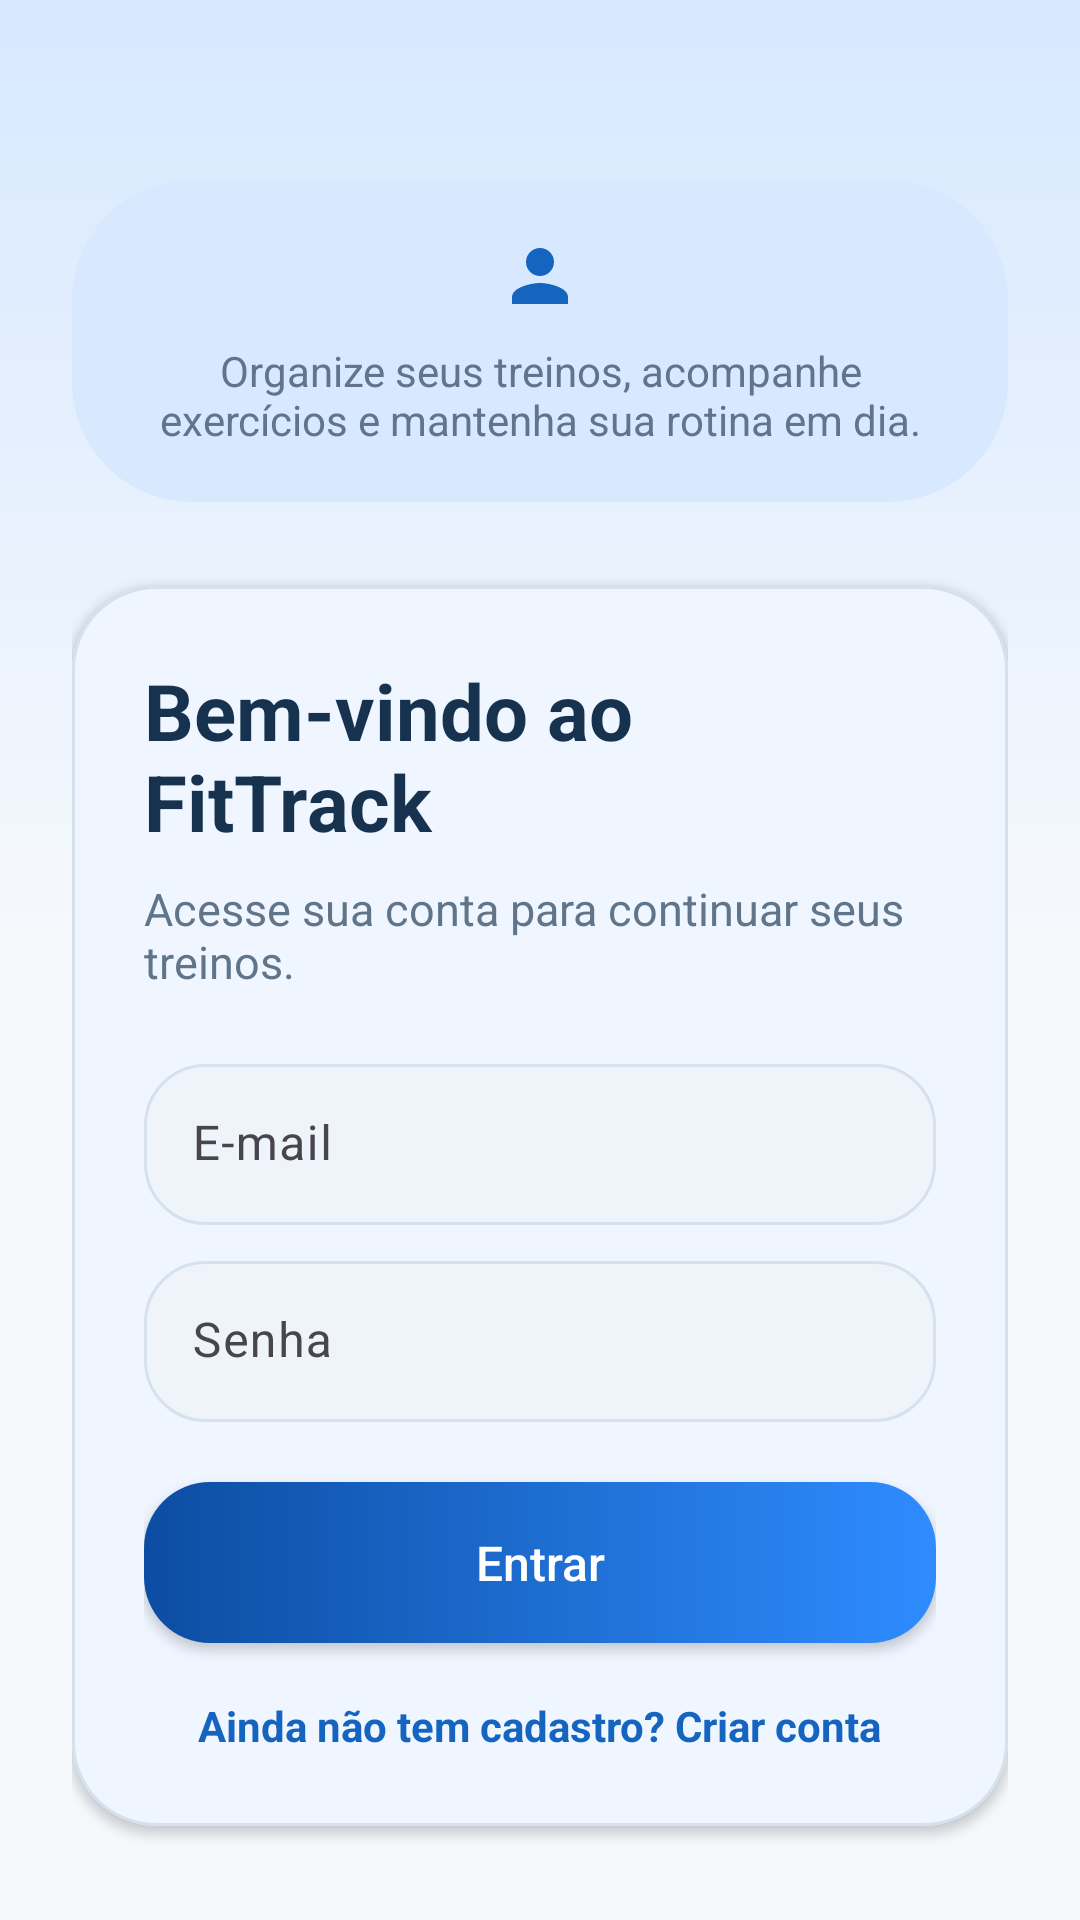

Write the Android layout XML for this screen, with the resource values it uses.
<!-- AndroidManifest.xml: application theme Theme.FitTrack -->
<!-- res/layout/activity_login.xml -->
<?xml version="1.0" encoding="utf-8"?>
<androidx.constraintlayout.widget.ConstraintLayout xmlns:android="http://schemas.android.com/apk/res/android"
    xmlns:app="http://schemas.android.com/apk/res-auto"
    android:layout_width="match_parent"
    android:layout_height="match_parent"
    android:background="@drawable/bg_screen">

    <ScrollView
        android:layout_width="0dp"
        android:layout_height="0dp"
        android:fillViewport="true"
        app:layout_constraintBottom_toBottomOf="parent"
        app:layout_constraintEnd_toEndOf="parent"
        app:layout_constraintStart_toStartOf="parent"
        app:layout_constraintTop_toTopOf="parent">

        <LinearLayout
            android:layout_width="match_parent"
            android:layout_height="wrap_content"
            android:gravity="center_horizontal"
            android:orientation="vertical"
            android:padding="24dp">

            <LinearLayout
                android:layout_width="wrap_content"
                android:layout_height="wrap_content"
                android:layout_marginTop="36dp"
                android:background="@drawable/bg_icon_circle"
                android:gravity="center"
                android:orientation="vertical"
                android:padding="18dp">

                <ImageView
                    android:layout_width="28dp"
                    android:layout_height="28dp"
                    android:contentDescription="@string/app_name"
                    android:src="@drawable/ic_person" />

                <TextView
                    android:layout_width="wrap_content"
                    android:layout_height="wrap_content"
                    android:layout_marginTop="8dp"
                    android:gravity="center"
                    android:text="@string/login_subtitle"
                    android:textColor="@color/gray_text"
                    android:textSize="14sp" />

            </LinearLayout>

            <com.google.android.material.card.MaterialCardView
                android:layout_width="match_parent"
                android:layout_height="wrap_content"
                android:layout_marginTop="28dp"
                app:cardBackgroundColor="@color/gray_surface"
                app:cardCornerRadius="28dp"
                app:cardElevation="2dp"
                app:strokeColor="@color/gray_border"
                app:strokeWidth="1dp">

                <LinearLayout
                    android:layout_width="match_parent"
                    android:layout_height="wrap_content"
                    android:orientation="vertical"
                    android:padding="24dp">

                    <TextView
                        android:layout_width="wrap_content"
                        android:layout_height="wrap_content"
                        android:text="@string/login_title"
                        android:textColor="@color/gray_title"
                        android:textSize="26sp"
                        android:textStyle="bold" />

                    <TextView
                        android:layout_width="match_parent"
                        android:layout_height="wrap_content"
                        android:layout_marginTop="8dp"
                        android:text="Acesse sua conta para continuar seus treinos."
                        android:textColor="@color/gray_text"
                        android:textSize="15sp" />

                    <com.google.android.material.textfield.TextInputLayout
                        android:layout_width="match_parent"
                        android:layout_height="wrap_content"
                        android:layout_marginTop="24dp"
                        app:boxBackgroundColor="@android:color/transparent"
                        app:boxBackgroundMode="filled"
                        app:boxStrokeWidth="0dp">

                        <com.google.android.material.textfield.TextInputEditText
                            android:id="@+id/edtEmailLogin"
                            android:layout_width="match_parent"
                            android:layout_height="wrap_content"
                            android:background="@drawable/bg_input"
                            android:hint="@string/email"
                            android:inputType="textEmailAddress"
                            android:padding="16dp"
                            android:textColor="@color/gray_title"
                            android:textColorHint="@color/gray_text" />
                    </com.google.android.material.textfield.TextInputLayout>

                    <com.google.android.material.textfield.TextInputLayout
                        android:layout_width="match_parent"
                        android:layout_height="wrap_content"
                        android:layout_marginTop="12dp"
                        app:boxBackgroundColor="@android:color/transparent"
                        app:boxBackgroundMode="filled"
                        app:boxStrokeWidth="0dp">

                        <com.google.android.material.textfield.TextInputEditText
                            android:id="@+id/edtSenhaLogin"
                            android:layout_width="match_parent"
                            android:layout_height="wrap_content"
                            android:background="@drawable/bg_input"
                            android:hint="@string/senha"
                            android:inputType="textPassword"
                            android:padding="16dp"
                            android:textColor="@color/gray_title"
                            android:textColorHint="@color/gray_text" />
                    </com.google.android.material.textfield.TextInputLayout>

                    <Button
                        android:id="@+id/btnEntrar"
                        android:layout_width="match_parent"
                        android:layout_height="wrap_content"
                        android:layout_marginTop="20dp"
                        android:background="@drawable/bg_primary_button"
                        android:elevation="2dp"
                        android:paddingVertical="16dp"
                        android:text="@string/entrar"
                        android:textAllCaps="false"
                        android:textColor="@color/white"
                        android:textSize="16sp" />

                    <TextView
                        android:id="@+id/txtIrCadastro"
                        android:layout_width="wrap_content"
                        android:layout_height="wrap_content"
                        android:layout_gravity="center_horizontal"
                        android:layout_marginTop="18dp"
                        android:text="@string/nao_tem_conta"
                        android:textColor="@color/blue_primary_dark"
                        android:textSize="14sp"
                        android:textStyle="bold" />
                </LinearLayout>
            </com.google.android.material.card.MaterialCardView>
        </LinearLayout>
    </ScrollView>
</androidx.constraintlayout.widget.ConstraintLayout>
<!-- resources referenced by this layout -->
<resources>
  <color name="blue_primary_dark">#1565C0</color>
  <color name="gray_border">#D6E1EE</color>
  <color name="gray_surface">#FFFFFF</color>
  <color name="gray_text">#61758A</color>
  <color name="gray_title">#16324F</color>
  <color name="white">#FFFFFF</color>
  <!-- drawable bg_icon_circle (drawable) -->
  <?xml version="1.0" encoding="utf-8"?>
  <shape xmlns:android="http://schemas.android.com/apk/res/android">
      <solid android:color="@color/blue_tint" />
      <corners android:radius="40dp" />
  </shape>
  <!-- drawable bg_input (drawable) -->
  <?xml version="1.0" encoding="utf-8"?>
  <shape xmlns:android="http://schemas.android.com/apk/res/android">
      <solid android:color="@color/gray_surface_alt" />
      <corners android:radius="20dp" />
      <stroke
          android:width="1dp"
          android:color="@color/gray_border" />
  </shape>
  <!-- drawable bg_primary_button (drawable) -->
  <?xml version="1.0" encoding="utf-8"?>
  <shape xmlns:android="http://schemas.android.com/apk/res/android">
      <gradient
          android:angle="0"
          android:endColor="@color/blue_primary"
          android:startColor="@color/blue_deep" />
      <corners android:radius="22dp" />
  </shape>
  <!-- drawable bg_screen (drawable) -->
  <?xml version="1.0" encoding="utf-8"?>
  <shape xmlns:android="http://schemas.android.com/apk/res/android">
      <gradient
          android:angle="270"
          android:centerColor="@color/gray_background"
          android:endColor="@color/gray_background"
          android:startColor="@color/blue_tint" />
  </shape>
  <!-- drawable ic_person (drawable) -->
  <vector xmlns:android="http://schemas.android.com/apk/res/android"
      android:width="24dp"
      android:height="24dp"
      android:viewportWidth="24"
      android:viewportHeight="24">
      <path
          android:fillColor="@color/blue_primary_dark"
          android:pathData="M12,12c2.21,0 4,-1.79 4,-4s-1.79,-4 -4,-4 -4,1.79 -4,4 1.79,4 4,4zM12,14c-2.67,0 -8,1.34 -8,4v2h16v-2c0,-2.66 -5.33,-4 -8,-4z" />
  </vector>
  <string name="app_name">FitTrack</string>
  <string name="email">E-mail</string>
  <string name="entrar">Entrar</string>
  <string name="login_subtitle">Organize seus treinos, acompanhe exercícios e mantenha sua rotina em dia.</string>
  <string name="login_title">Bem-vindo ao FitTrack</string>
  <string name="nao_tem_conta">Ainda não tem cadastro? Criar conta</string>
  <string name="senha">Senha</string>
  <style name="Theme.FitTrack" parent="Base.Theme.FitTrack" />
  <color name="blue_tint">#D7E8FF</color>
  <color name="gray_surface_alt">#EEF4FA</color>
  <color name="blue_primary">#2F8CFF</color>
  <color name="blue_deep">#0C4DA2</color>
  <color name="gray_background">#F6F9FC</color>
  <style name="Base.Theme.FitTrack" parent="Theme.Material3.Light.NoActionBar">
          <item name="colorPrimary">@color/blue_primary</item>
          <item name="colorOnPrimary">@color/white</item>
          <item name="colorPrimaryContainer">@color/blue_soft</item>
          <item name="colorOnPrimaryContainer">@color/gray_title</item>
          <item name="android:colorBackground">@color/gray_background</item>
          <item name="colorSurface">@color/gray_surface</item>
          <item name="colorOnSurface">@color/gray_title</item>
          <item name="android:statusBarColor">@android:color/transparent</item>
          <item name="android:windowLightStatusBar">true</item>
      </style>
  <color name="blue_soft">#EAF4FF</color>
</resources>
